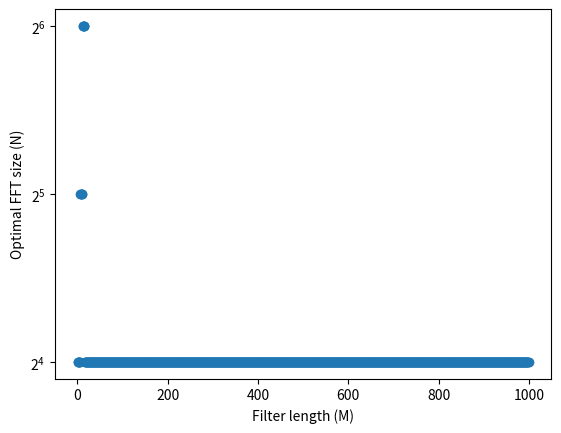

The script that saved this image:
import numpy as np
import matplotlib.pyplot as plt

# define cost function
def cost(N, M):
    return N * (np.log2(N) + 1) / np.maximum(N - M + 1, 0)


M = np.arange(1, 1000, dtype=int)
N = 2 ** np.arange(4, 14, dtype=int)
nn, mm = np.meshgrid(N, M)
yy = cost(nn, mm).astype(int)
optimal_N = N[np.argmin(yy, axis=1)]

# visualize result
plt.scatter(M, optimal_N)
plt.semilogy(base=2)
plt.yticks(np.unique(optimal_N))
plt.xlabel("Filter length (M)")
plt.ylabel("Optimal FFT size (N)")
plt.show()


# save pairs
last_n = optimal_N[0]
pairs = []
for _m, _n in zip(M, optimal_N):
    if _n == last_n:
        continue
    pairs.append([_m, last_n])
    last_n = _n
pairs = np.array(pairs)

np.savetxt("optimal_fft_size.csv", pairs, fmt="%d", delimiter=",")
